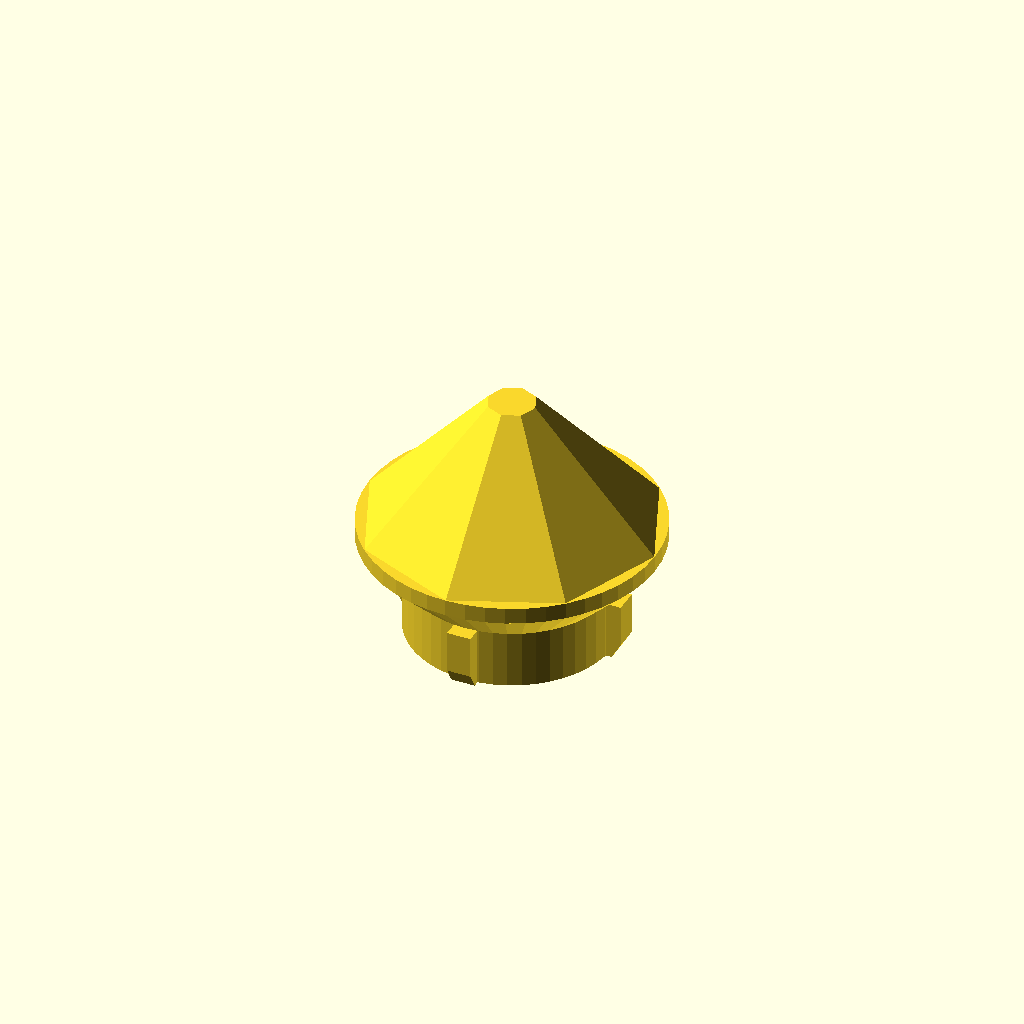
Cell 1 — every parameter at its default value.
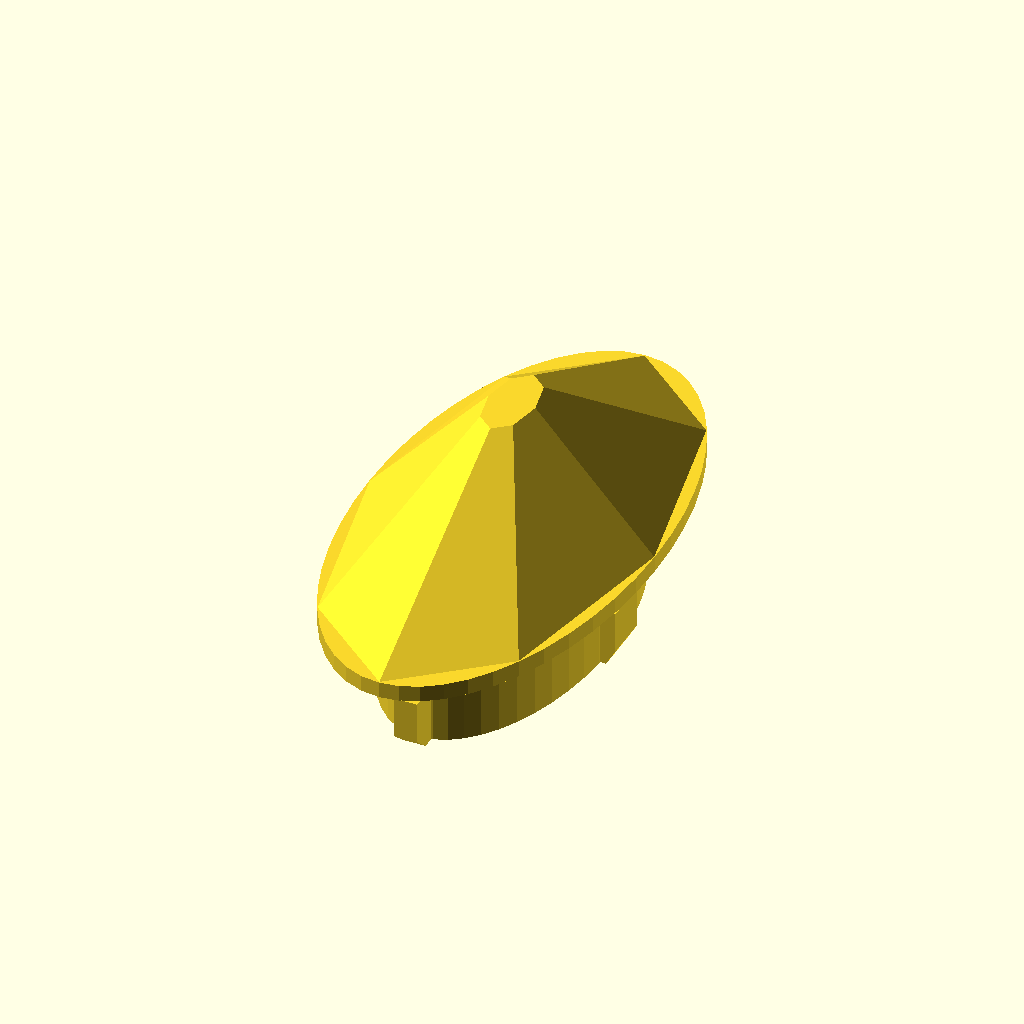
Cell 2 — gem_w set to 16, the other parameters unchanged.
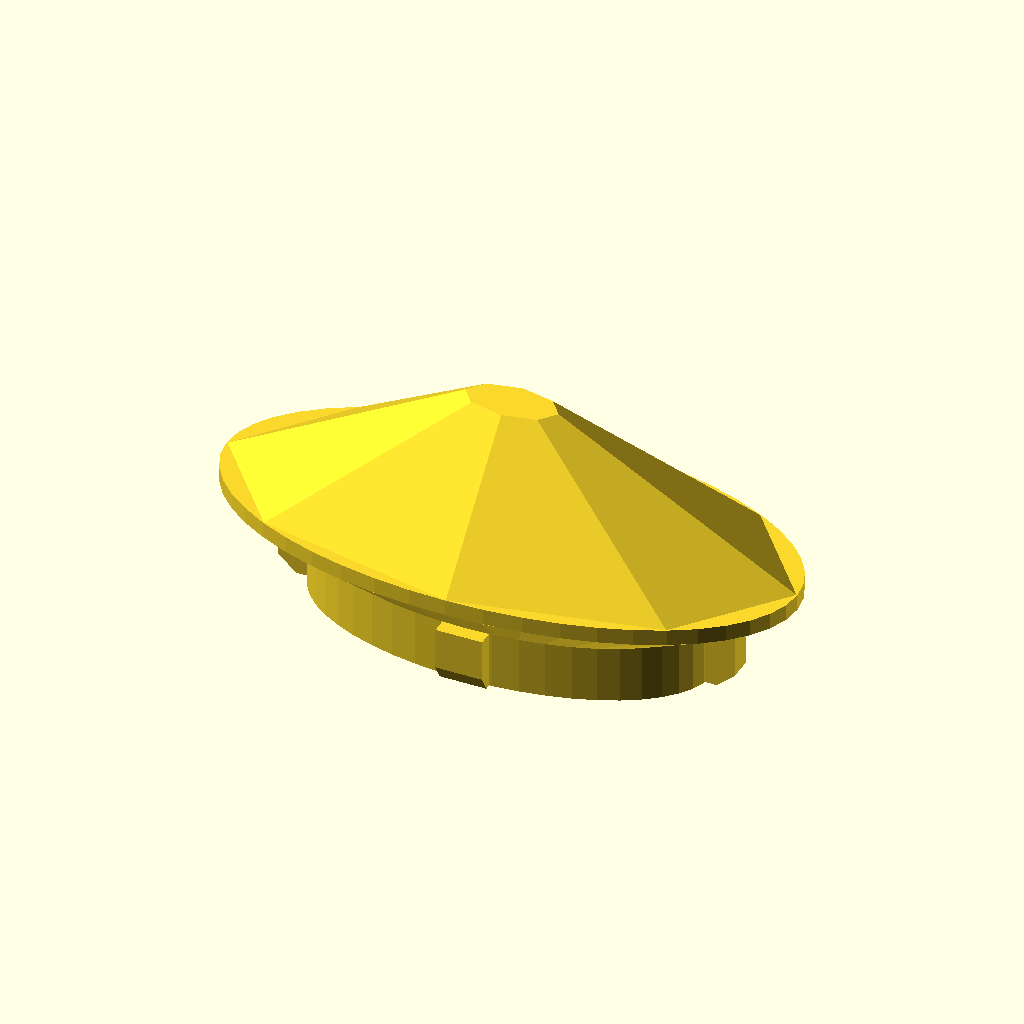
Cell 3: the same model with gem_h = 16.
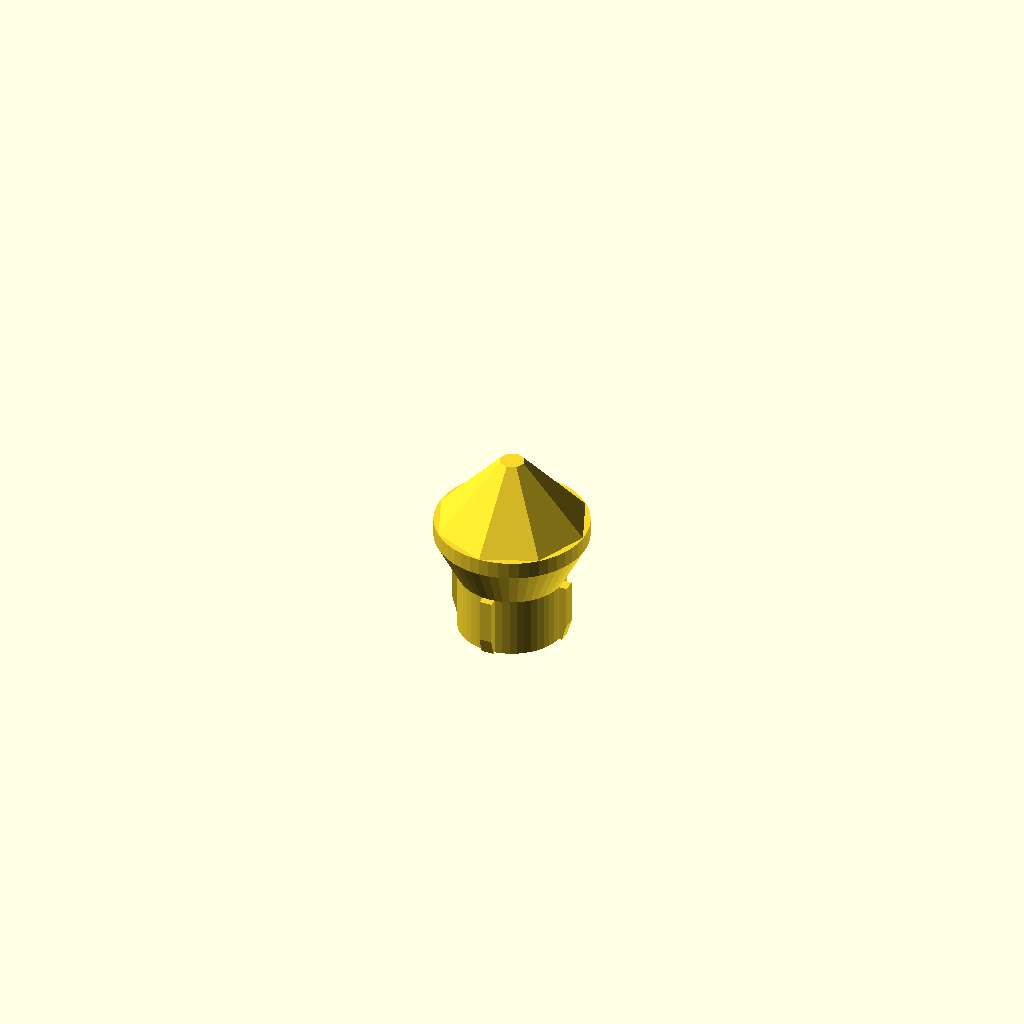
Cell 4: nominal = 16 (everything else at default).
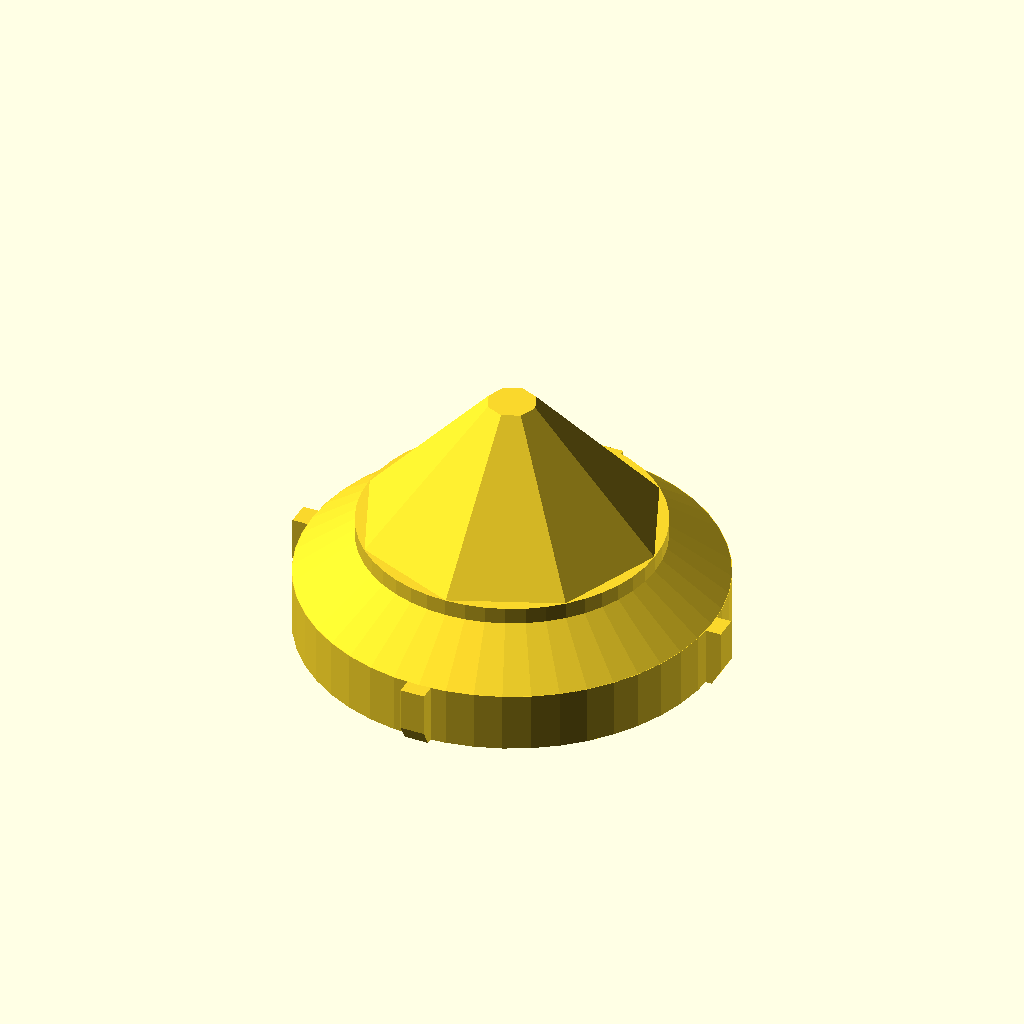
Cell 5 — plug_d set to 15.4, the other parameters unchanged.
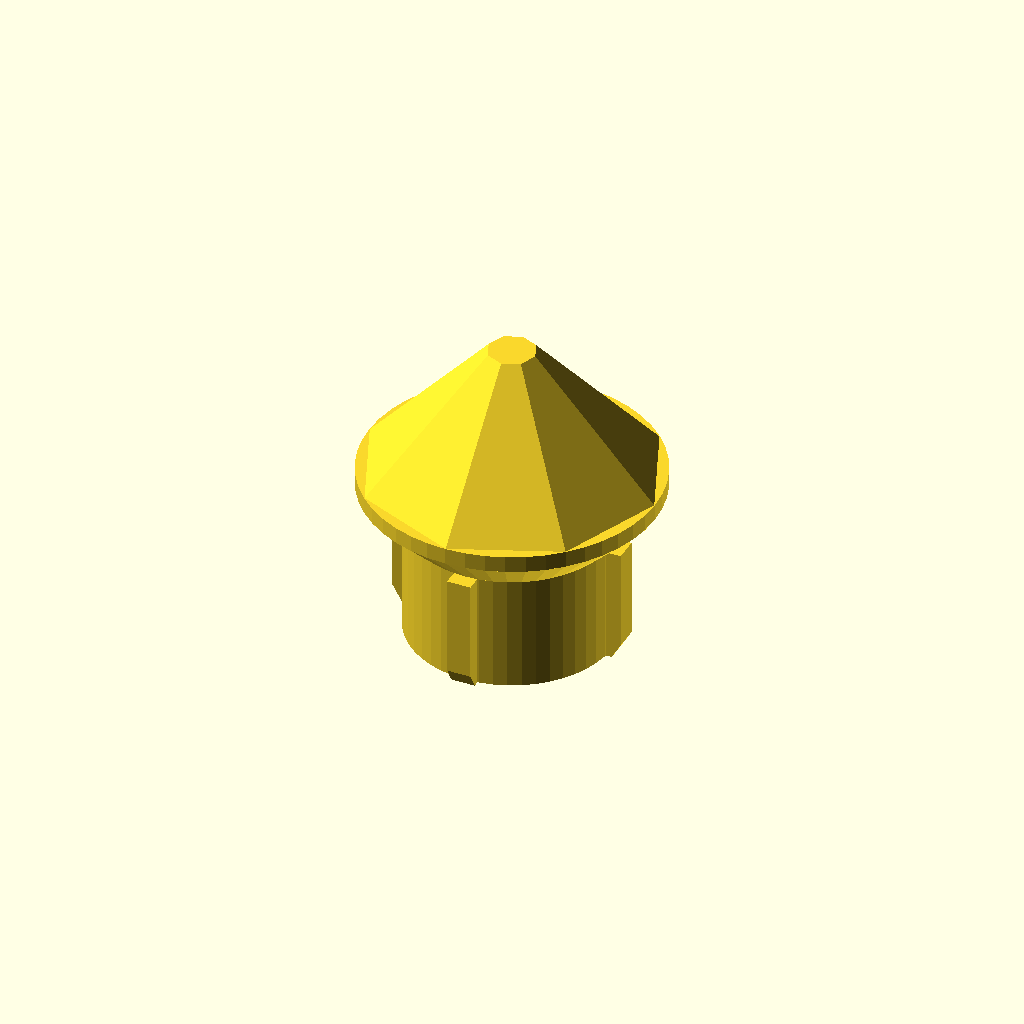
Cell 6: the same model with plug_h = 4.4.
One fixed orthographic camera (rotation 55°, 0°, 25°; colour scheme Cornfield) for every cell.
Source of the model, cousin-camp-2026/gem.scad:
// Cousin Camp 2026 -- press-fit gem for the crown.
//
// Seats into the crown's stone holes. The plug is a straight cylinder rather
// than a taper: a taper wedges at an unpredictable depth and leaves the lip
// standing proud, whereas a straight plug always seats flush and the crush
// ribs supply the grip. A drop of glue is optional insurance, not required.
//
// Sizing is split deliberately. The footprint scales to whatever oval the
// crown asks for, but the plug keeps its absolute height so it always reaches
// through the band wall, and the faceted top scales by the SMALLER of the two
// footprint dimensions so small accent stones stay flat instead of becoming
// spikes.
//
// Printed plug-down. Nothing exceeds a 45 degree overhang, so no supports --
// but use a brim, the footprint is small.

// === Parameters ===
gem_w     = 8.0;    // horizontal size on the head; must match crown.scad gems[]
gem_h     = 8.0;    // vertical size on the head
nominal   = 8.0;    // the size this stone is modelled at before scaling

plug_d    = 7.7;    // clearance fit through a nominal 8 mm hole
plug_h    = 2.2;    // just under the band wall, so nothing protrudes inside

rib_n     = 4;      // crush ribs that grip the hole
rib_out   = 0.35;
rib_w     = 0.9;

lip_d     = 11.0;   // seats against the crown face
lip_h     = 0.6;
chamfer_h = 1.6;    // 45 degrees from plug up to lip

facets    = 8;      // octagonal, like a cut stone
top_h     = 5.0;    // keeps the crown facets at ~43 degrees
top_tip   = 1.8;    // blunt -- this sits near a child's forehead

$fn       = 48;

// === Derived ===
// X is vertical on the head, Y is horizontal, matching the crown's hole frame.
sx   = gem_h / nominal;
sy   = gem_w / nominal;
sz   = min(gem_w, gem_h) / nominal;
seat = plug_h + chamfer_h + lip_h;

// === Assembly ===
gem();

module gem() {
    scale([sx, sy, 1]) seat_body();
    translate([0, 0, seat - 0.01])
        scale([sx, sy, sz])
            cylinder(h = top_h + 0.01, d1 = lip_d, d2 = top_tip, $fn = facets);
}

module seat_body() {
    plug();
    translate([0, 0, plug_h - 0.01])
        cylinder(h = chamfer_h + 0.01, d1 = plug_d, d2 = lip_d);
    translate([0, 0, plug_h + chamfer_h - 0.01])
        cylinder(h = lip_h + 0.02, d = lip_d);
}

module plug() {
    cylinder(h = plug_h, d = plug_d);
    for (i = [0 : rib_n - 1])
        rotate([0, 0, i * 360 / rib_n])
            rib();
}

// Rib ramps out from flush to full height over the first 0.6 mm, so the gem
// enters the hole square before the ribs start to bite.
module rib() {
    w    = 0.4 + rib_out;
    x    = plug_d/2 - 0.2;
    lead = 0.6;
    hull() {
        translate([x, -rib_w/2, lead]) cube([w, rib_w, plug_h - lead]);
        translate([x, -rib_w/2, 0])    cube([w - rib_out, rib_w, 0.01]);
    }
}
Parameter table extracted from the source (name, type, default, range or options):
gem_w: number, default 8
gem_h: number, default 8
nominal: number, default 8
plug_d: number, default 7.7
plug_h: number, default 2.2
rib_n: number, default 4
rib_out: number, default 0.35
rib_w: number, default 0.9
lip_d: number, default 11
lip_h: number, default 0.6
chamfer_h: number, default 1.6
facets: number, default 8
top_h: number, default 5
top_tip: number, default 1.8
